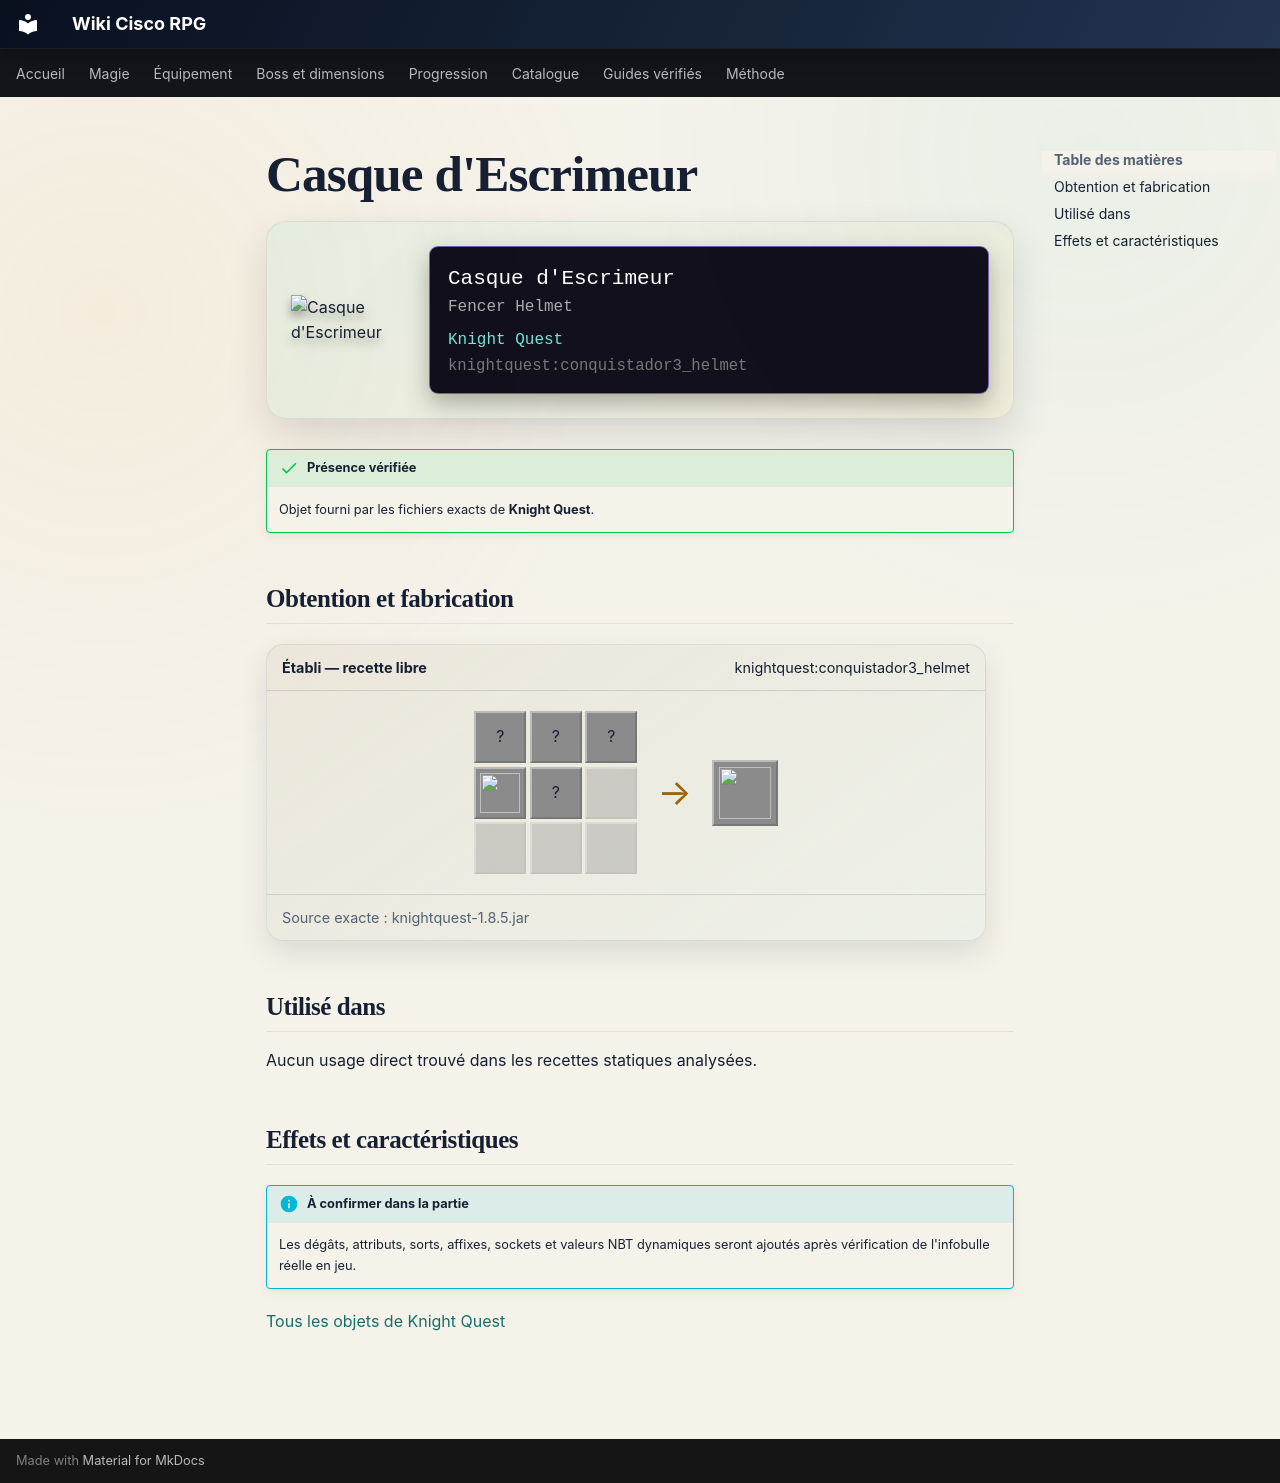

repository: Kloups-Dev/wiki-cisco-rpg · page: catalogue/objets/knightquest/conquistador3_helmet/index.html · generator: mkdocs

# Casque d'Escrimeur

<div class="mc-item-showcase">
<img class="mc-item-icon" src="../../../../assets/generated/items/knightquest/conquistador3_helmet.png" alt="Casque d&#x27;Escrimeur">
<div class="mc-tooltip-card">
<div class="mc-tooltip-card__name">Casque d&#x27;Escrimeur</div>
<div class="mc-tooltip-card__alias">Fencer Helmet</div>
<div class="mc-tooltip-card__mod">Knight Quest</div>
<div class="mc-tooltip-card__id">knightquest:conquistador3_helmet</div>
</div>
</div>

!!! success "Présence vérifiée"
    Objet fourni par les fichiers exacts de **Knight Quest**.

## Obtention et fabrication

<div class="jei-recipe"><div class="jei-recipe__head"><strong>Établi — recette libre</strong><span>knightquest:conquistador3_helmet</span></div><div class="jei-recipe__body"><div class="jei-grid"><span class="jei-slot" title="Diamond (minecraft:diamond)">?</span><span class="jei-slot" title="Clock (minecraft:clock)">?</span><span class="jei-slot" title="Blue Ice (minecraft:blue_ice)">?</span><a class="jei-slot" href="../../../../catalogue/objets/knightquest/filled_goblet/" title="Gobelet Rempli (knightquest:filled_goblet)"><img src="../../../../assets/generated/items/knightquest/filled_goblet.png" alt="" loading="lazy"></a><span class="jei-slot" title="Netherite Helmet (minecraft:netherite_helmet)">?</span><span class="jei-slot jei-slot--empty"></span><span class="jei-slot jei-slot--empty"></span><span class="jei-slot jei-slot--empty"></span><span class="jei-slot jei-slot--empty"></span></div><span class="jei-arrow">→</span><span class="jei-slot jei-slot--result"><img src="../../../../assets/generated/items/knightquest/conquistador3_helmet.png" alt=""></span></div><div class="jei-recipe__source">Source exacte : knightquest-1.8.5.jar</div></div>

## Utilisé dans

Aucun usage direct trouvé dans les recettes statiques analysées.

## Effets et caractéristiques

!!! info "À confirmer dans la partie"
    Les dégâts, attributs, sorts, affixes, sockets et valeurs NBT dynamiques seront ajoutés après vérification de l'infobulle réelle en jeu.

[Tous les objets de Knight Quest](../../../contenu/knight-quest.md)
